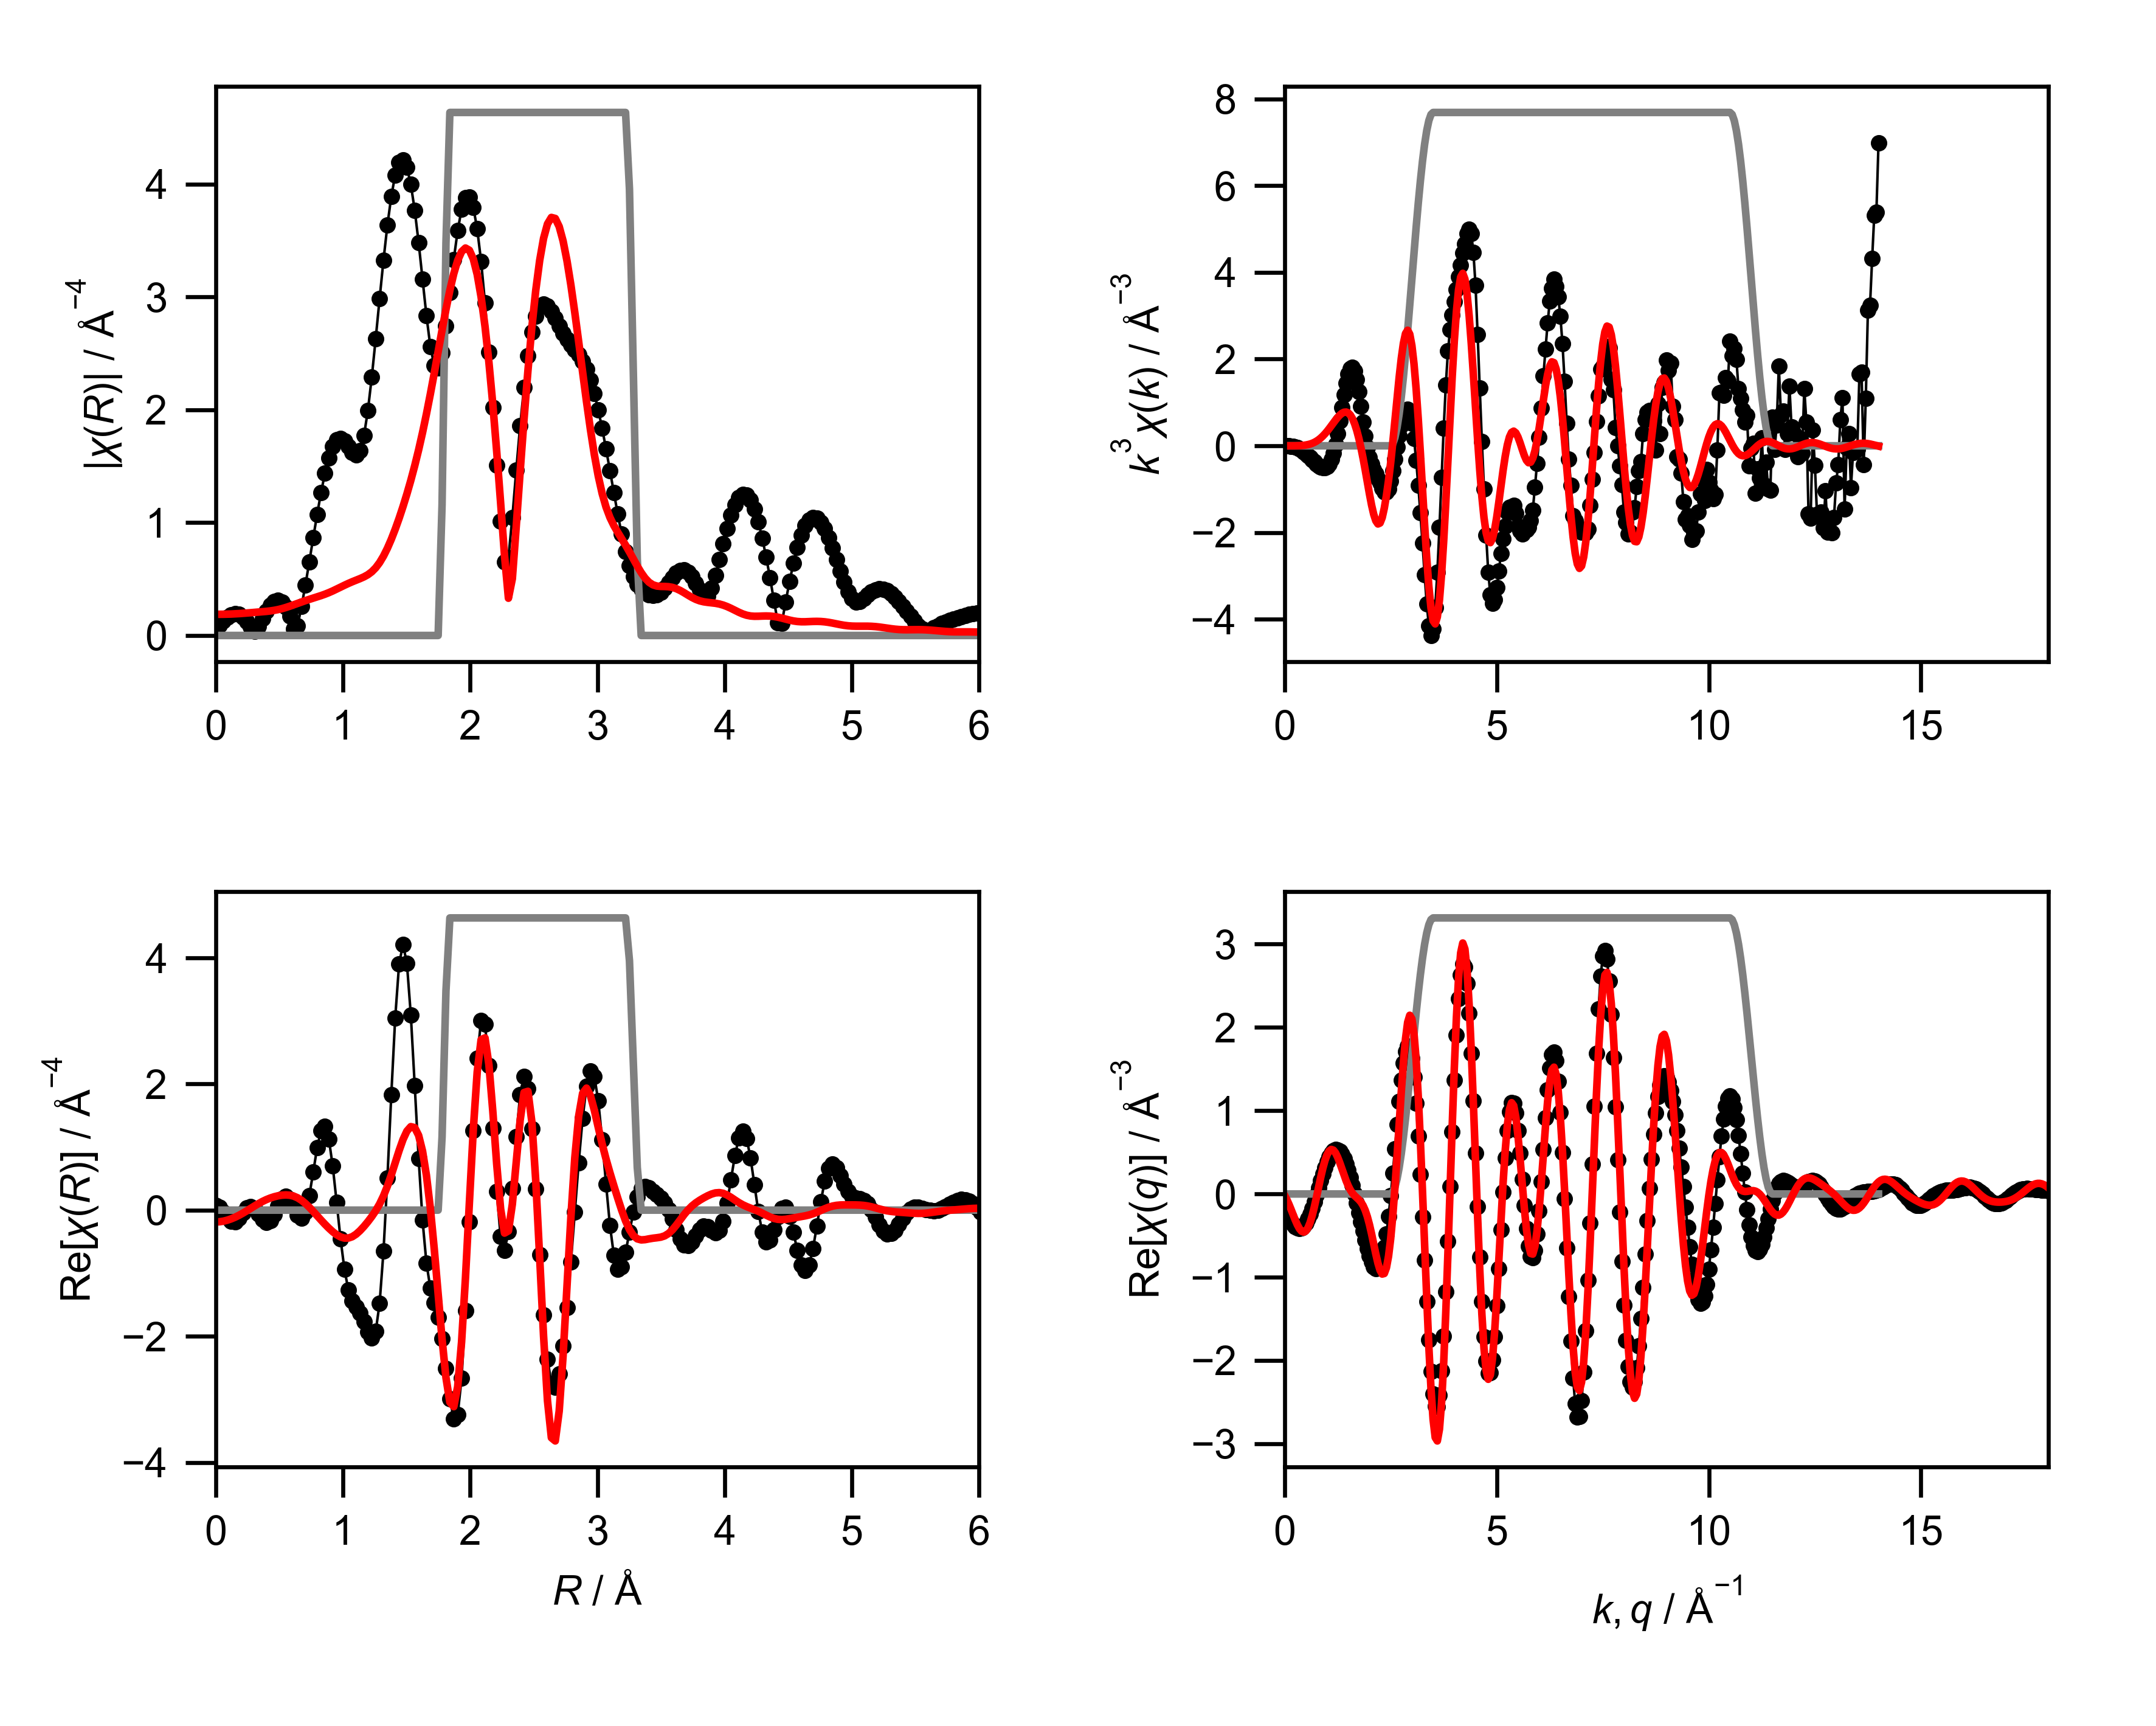

The table this chart was drawn from, first rows:
mea_k, mea_chik, mea_k3chik, mea_r, mea_chir_mag, mea_chir_re, mea_chir_im, mea_q, mea_chiq_mag, mea_chiq_re, mea_chiq_im, fit_k, fit_chik, fit_k3chik, fit_r, fit_chir_mag, fit_chir_re, fit_chir_im, fit_q, fit_chiq_mag, fit_chiq_re, fit_chiq_im, win_k, win_r
0.0, -2.353, -0.0, 0.0, 0.07724, 0.07724, 0.0, 0.0, 0.3834, -0.1609, 0.348, 0.0, 0.03009, 0.0, 0.0, 0.1876, -0.1876, 0.0, 0.0, 0.2752, -0.01686, 0.2747, 0.0, 0.0
0.05, -2.261, -0.0002826, 0.03068, 0.09362, 0.04653, -0.08123, 0.05, 0.3873, -0.2225, 0.317, 0.05, 0.03381, 4.226314450161706e-06, 0.03068, 0.1878, -0.1844, 0.03548, 0.05, 0.2953, -0.06479, 0.2881, 0.0, 0.0
0.1, -2.17, -0.00217, 0.06136, 0.1272, -0.03144, -0.1233, 0.1, 0.3914, -0.2782, 0.2754, 0.1, 0.03754, 3.7535370934290817e-05, 0.06136, 0.1882, -0.1748, 0.06978, 0.1, 0.3166, -0.1208, 0.2927, 0.0, 0.0
0.15, -2.079, -0.007017, 0.09204, 0.16, -0.1208, -0.105, 0.15, 0.3958, -0.3262, 0.2242, 0.15, 0.0437, 0.0001475, 0.09204, 0.1889, -0.1591, 0.1018, 0.15, 0.3387, -0.1829, 0.285, 0.0, 0.0
0.2, -1.99, -0.01592, 0.1227, 0.1833, -0.1803, -0.0331, 0.2, 0.4005, -0.365, 0.1648, 0.2, 0.05222, 0.0004178, 0.1227, 0.1901, -0.138, 0.1307, 0.2, 0.3611, -0.2481, 0.2624, 0.0, 0.0
0.25, -1.9, -0.02969, 0.1534, 0.1927, -0.1828, 0.06074, 0.25, 0.4054, -0.3932, 0.0988, 0.25, 0.06302, 0.0009847, 0.1534, 0.1917, -0.112, 0.1556, 0.25, 0.3836, -0.3121, 0.2229, 0.0, 0.0
0.3, -1.81, -0.04888, 0.1841, 0.1858, -0.1279, 0.1348, 0.3, 0.4107, -0.4097, 0.02799, 0.3, 0.07595, 0.002051, 0.1841, 0.1938, -0.08153, 0.1759, 0.3, 0.4057, -0.3702, 0.166, 0.0, 0.0
0.35, -1.72, -0.07374, 0.2148, 0.1621, -0.04222, 0.1565, 0.35, 0.4162, -0.4137, -0.04562, 0.35, 0.09087, 0.003896, 0.2148, 0.1963, -0.04733, 0.1905, 0.35, 0.4272, -0.4171, 0.09252, 0.0, 0.0
0.4, -1.628, -0.1042, 0.2454, 0.123, 0.03238, 0.1186, 0.4, 0.422, -0.4046, -0.1199, 0.4, 0.1076, 0.006884, 0.2454, 0.199, -0.0103, 0.1988, 0.4, 0.4479, -0.4479, 0.005122, 0.0, 0.0
0.45, -1.536, -0.14, 0.2761, 0.07269, 0.05871, 0.04285, 0.45, 0.4281, -0.3823, -0.1926, 0.45, 0.1258, 0.01147, 0.2761, 0.2019, 0.02829, 0.1999, 0.45, 0.4675, -0.4583, -0.09217, 0.0, 0.0
0.5, -1.443, -0.1804, 0.3068, 0.03676, 0.02229, -0.02923, 0.5, 0.4344, -0.347, -0.2613, 0.5, 0.1454, 0.01818, 0.3068, 0.2046, 0.06686, 0.1934, 0.5, 0.4857, -0.4453, -0.194, 0.0, 0.0
0.55, -1.351, -0.2247, 0.3375, 0.08208, -0.06053, -0.05544, 0.55, 0.441, -0.2994, -0.3238, 0.55, 0.166, 0.02762, 0.3375, 0.2074, 0.1037, 0.1796, 0.55, 0.5024, -0.4074, -0.2941, 0.0, 0.0
0.6, -1.259, -0.272, 0.3682, 0.1494, -0.1488, -0.01343, 0.6, 0.4477, -0.2404, -0.3777, 0.6, 0.1872, 0.04045, 0.3682, 0.2103, 0.1374, 0.1592, 0.6, 0.5174, -0.3449, -0.3857, 0.0, 0.0
0.65, -1.168, -0.3208, 0.3988, 0.2137, -0.1951, 0.08716, 0.65, 0.4545, -0.1715, -0.4209, 0.65, 0.2088, 0.05735, 0.3988, 0.2135, 0.1669, 0.1332, 0.65, 0.5304, -0.2601, -0.4623, 0.0, 0.0
0.7, -1.076, -0.3691, 0.4295, 0.2667, -0.1681, 0.2071, 0.7, 0.4615, -0.09476, -0.4517, 0.7, 0.2304, 0.07901, 0.4295, 0.2175, 0.1917, 0.1027, 0.7, 0.5414, -0.1572, -0.5181, 0.0, 0.0
0.75, -0.9837, -0.415, 0.4602, 0.3021, -0.06906, 0.2941, 0.75, 0.4685, -0.01238, -0.4684, 0.75, 0.2514, 0.1061, 0.4602, 0.2227, 0.2119, 0.06847, 0.75, 0.5501, -0.04191, -0.5485, 0.0, 0.0
0.8, -0.8917, -0.4565, 0.4909, 0.3143, 0.06612, 0.3072, 0.8, 0.4756, 0.07301, -0.47, 0.8, 0.2715, 0.139, 0.4909, 0.2294, 0.2274, 0.03066, 0.8, 0.5565, 0.07886, -0.5509, 0.0, 0.0
0.85, -0.7963, -0.489, 0.5216, 0.2985, 0.1809, 0.2375, 0.85, 0.4827, 0.1586, -0.4559, 0.85, 0.2902, 0.1782, 0.5216, 0.2379, 0.2376, -0.01094, 0.85, 0.5604, 0.1976, -0.5244, 0.0, 0.0
0.9, -0.6949, -0.5066, 0.5522, 0.2516, 0.2233, 0.116, 0.9, 0.4898, 0.2413, -0.4262, 0.9, 0.307, 0.2238, 0.5522, 0.248, 0.2415, -0.05649, 0.9, 0.5617, 0.3068, -0.4705, 0.0, 0.0
0.95, -0.5887, -0.5047, 0.5829, 0.172, 0.172, 0.003984, 0.95, 0.4968, 0.3184, -0.3813, 0.95, 0.3215, 0.2756, 0.5829, 0.2595, 0.2371, -0.1055, 0.95, 0.5603, 0.3998, -0.3926, 0.0, 0.0
1.0, -0.4773, -0.4773, 0.6136, 0.06087, 0.05099, -0.03326, 1.0, 0.5038, 0.3869, -0.3226, 1.0, 0.3332, 0.3332, 0.6136, 0.2718, 0.2222, -0.1565, 1.0, 0.5562, 0.4709, -0.296, 0.0, 0.0
1.05, -0.3585, -0.4151, 0.6443, 0.08653, -0.07475, 0.04358, 1.05, 0.5108, 0.4445, -0.2517, 1.05, 0.3416, 0.3954, 0.6443, 0.2845, 0.1955, -0.2067, 1.05, 0.5494, 0.5164, -0.1874, 0.0, 0.0
1.1, -0.2352, -0.313, 0.675, 0.2559, -0.1227, 0.2246, 1.1, 0.5178, 0.4888, -0.1708, 1.1, 0.3463, 0.461, 0.675, 0.2969, 0.1562, -0.2525, 1.1, 0.5398, 0.5347, -0.07406, 0.0, 0.0
1.15, -0.1091, -0.166, 0.7056, 0.4475, -0.02687, 0.4467, 1.15, 0.5249, 0.5184, -0.0825, 1.15, 0.347, 0.5278, 0.7056, 0.3089, 0.1055, -0.2903, 1.15, 0.5275, 0.5262, 0.03666, 0.0, 0.0
1.2, 0.01986, 0.03432, 0.7363, 0.6533, 0.2302, 0.6115, 1.2, 0.5321, 0.532, 0.0105, 1.2, 0.3433, 0.5933, 0.7363, 0.3202, 0.04572, -0.317, 1.2, 0.5127, 0.4938, 0.138, 0.0, 0.0
1.25, 0.1459, 0.285, 0.767, 0.8647, 0.6025, 0.6203, 1.25, 0.5396, 0.5292, 0.1053, 1.25, 0.335, 0.6544, 0.767, 0.3312, -0.02006, -0.3305, 1.25, 0.4955, 0.4417, 0.2245, 0.0, 0.0
1.3, 0.2607, 0.5728, 0.7977, 1.072, 0.9892, 0.4138, 1.3, 0.5474, 0.51, 0.1989, 1.3, 0.3221, 0.7076, 0.7977, 0.342, -0.08856, -0.3304, 1.3, 0.4761, 0.3758, 0.2924, 0.0, 0.0
1.35, 0.3566, 0.8775, 0.8283, 1.266, 1.266, -0.001098, 1.35, 0.5558, 0.4749, 0.2887, 1.35, 0.3044, 0.7489, 0.8283, 0.3534, -0.1571, -0.3165, 1.35, 0.4551, 0.3025, 0.34, 0.0, 0.0
1.4, 0.4293, 1.178, 0.859, 1.437, 1.329, -0.5471, 1.4, 0.5647, 0.4247, 0.3722, 1.4, 0.2821, 0.7741, 0.859, 0.3657, -0.2234, -0.2896, 1.4, 0.4329, 0.2281, 0.3679, 0.0, 0.0
1.45, 0.4757, 1.45, 0.8897, 1.576, 1.129, -1.099, 1.45, 0.5745, 0.3607, 0.4472, 1.45, 0.2554, 0.7787, 0.8897, 0.3795, -0.2858, -0.2496, 1.45, 0.4103, 0.1583, 0.3785, 0.0, 0.0
1.5, 0.4923, 1.661, 0.9204, 1.676, 0.6973, -1.524, 1.5, 0.5854, 0.2845, 0.5116, 1.5, 0.2247, 0.7583, 0.9204, 0.3947, -0.3423, -0.1966, 1.5, 0.3884, 0.09721, 0.3761, 0.0, 0.0
1.55, 0.4791, 1.784, 0.9511, 1.733, 0.1268, -1.728, 1.55, 0.5975, 0.1976, 0.5639, 1.55, 0.1903, 0.7086, 0.9511, 0.4111, -0.3898, -0.1305, 1.55, 0.3688, 0.04722, 0.3657, 0.0, 0.0
1.6, 0.4427, 1.813, 0.9817, 1.747, -0.456, -1.687, 1.6, 0.6111, 0.1017, 0.6026, 1.6, 0.1529, 0.6263, 0.9817, 0.4281, -0.4249, -0.0522, 1.6, 0.3532, 0.0085, 0.353, 0.0, 0.0
1.65, 0.3842, 1.726, 1.012, 1.723, -0.9392, -1.445, 1.65, 0.6264, -0.001371, 0.6264, 1.65, 0.1133, 0.5089, 1.012, 0.445, -0.4436, 0.03566, 1.65, 0.3437, -0.02091, 0.3431, 0.0, 0.0
1.7, 0.3117, 1.531, 1.043, 1.674, -1.264, -1.097, 1.7, 0.6436, -0.1099, 0.6342, 1.7, 0.07252, 0.3563, 1.043, 0.4612, -0.4428, 0.1287, 1.7, 0.3428, -0.04487, 0.3399, 0.0, 0.0
1.75, 0.233, 1.249, 1.074, 1.622, -1.442, -0.7422, 1.75, 0.663, -0.2219, 0.6248, 1.75, 0.03165, 0.1696, 1.074, 0.4762, -0.4215, 0.2214, 1.75, 0.3521, -0.06864, 0.3453, 0.0, 0.0
1.8, 0.1554, 0.9062, 1.104, 1.598, -1.537, -0.4384, 1.8, 0.6848, -0.3353, 0.5971, 1.8, -0.008172, -0.04766, 1.104, 0.4902, -0.3811, 0.3082, 1.8, 0.3726, -0.09816, 0.3594, 0.0, 0.0
1.85, 0.08739, 0.5533, 1.135, 1.639, -1.629, -0.1801, 1.85, 0.7091, -0.4477, 0.55, 1.85, -0.04604, -0.2915, 1.135, 0.504, -0.3253, 0.385, 1.85, 0.404, -0.1392, 0.3793, 0.0, 0.0
1.9, 0.03306, 0.2267, 1.166, 1.77, -1.768, 0.09891, 1.9, 0.7361, -0.556, 0.4824, 1.9, -0.08113, -0.5565, 1.166, 0.5194, -0.2583, 0.4506, 1.9, 0.4455, -0.1965, 0.3999, 0.0, 0.0
1.95, -0.005441, -0.04034, 1.197, 1.993, -1.932, 0.49, 1.95, 0.7659, -0.6569, 0.3937, 1.95, -0.1125, -0.8342, 1.197, 0.5387, -0.1836, 0.5064, 1.95, 0.4959, -0.2727, 0.4141, 0.0, 0.0
2.0, -0.0332, -0.2656, 1.227, 2.289, -2.03, 1.058, 2.0, 0.7985, -0.7464, 0.2836, 2.0, -0.1389, -1.112, 1.227, 0.5645, -0.1018, 0.5553, 2.0, 0.5536, -0.368, 0.4136, 0.0, 0.0
2.05, -0.04947, -0.4262, 1.258, 2.628, -1.923, 1.792, 2.05, 0.834, -0.8199, 0.1525, 2.05, -0.1588, -1.368, 1.258, 0.5995, -0.009997, 0.5995, 2.05, 0.6177, -0.4793, 0.3895, 0.0, 0.0
2.1, -0.05899, -0.5463, 1.289, 2.983, -1.482, 2.589, 2.1, 0.8724, -0.8724, 0.001785, 2.1, -0.1707, -1.58, 1.289, 0.6456, 0.09729, 0.6382, 2.1, 0.687, -0.6004, 0.3338, 0.0, 0.0
2.15, -0.06525, -0.6485, 1.319, 3.326, -0.6521, 3.261, 2.15, 0.9137, -0.8986, -0.1658, 2.15, -0.1741, -1.731, 1.319, 0.7034, 0.2261, 0.6661, 2.15, 0.7607, -0.7219, 0.2401, 0.0, 0.0
2.2, -0.07054, -0.7511, 1.35, 3.635, 0.5102, 3.599, 2.2, 0.9579, -0.8931, -0.3462, 2.2, -0.1693, -1.802, 1.35, 0.7727, 0.38, 0.6728, 2.2, 0.8383, -0.8317, 0.1051, 0.0, 0.0
2.25, -0.07561, -0.8612, 1.381, 3.892, 1.829, 3.435, 2.25, 1.005, -0.8513, -0.5336, 2.25, -0.1563, -1.781, 1.381, 0.8525, 0.5576, 0.6449, 2.25, 0.919, -0.9163, -0.07069, 0.0, 0.0
2.3, -0.08068, -0.9817, 1.411, 4.081, 3.049, 2.713, 2.3, 1.054, -0.7693, -0.7208, 2.3, -0.1362, -1.657, 1.411, 0.9414, 0.7506, 0.5682, 2.3, 1.002, -0.9618, -0.2826, 0.0, 0.0
2.35, -0.08193, -1.063, 1.442, 4.19, 3.907, 1.515, 2.35, 1.106, -0.6446, -0.8989, 2.35, -0.1107, -1.437, 1.442, 1.038, 0.9445, 0.4313, 2.35, 1.088, -0.9552, -0.5212, 0.0, 0.0
2.4, -0.0773, -1.069, 1.473, 4.213, 4.213, 0.05589, 2.4, 1.16, -0.4771, -1.058, 2.4, -0.08287, -1.146, 1.473, 1.143, 1.12, 0.2282, 2.4, 1.176, -0.886, -0.7729, 0.0, 0.0
2.45, -0.06725, -0.989, 1.503, 4.148, 3.911, -1.382, 2.45, 1.217, -0.2686, -1.187, 2.45, -0.0543, -0.7985, 1.503, 1.255, 1.254, -0.04103, 2.45, 1.265, -0.7473, -1.02, 0.0, 0.0
2.5, -0.05219, -0.8155, 1.534, 3.997, 3.094, -2.53, 2.5, 1.275, -0.02406, -1.275, 2.5, -0.02493, -0.3895, 1.534, 1.375, 1.324, -0.3693, 2.5, 1.355, -0.5375, -1.244, 0.0, 0.0
2.55, -0.03448, -0.5717, 1.565, 3.769, 1.977, -3.209, 2.55, 1.335, 0.2486, -1.312, 2.55, 0.004734, 0.07849, 1.565, 1.504, 1.308, -0.7428, 2.55, 1.446, -0.2606, -1.422, 0.006156, 0.0
2.6, -0.01773, -0.3117, 1.595, 3.481, 0.8182, -3.383, 2.6, 1.397, 0.5384, -1.289, 2.6, 0.03311, 0.5819, 1.595, 1.645, 1.185, -1.141, 2.6, 1.537, 0.07299, -1.535, 0.02447, 0.0
2.65, -0.001671, -0.03109, 1.626, 3.157, -0.1596, -3.153, 2.65, 1.46, 0.832, -1.2, 2.65, 0.05857, 1.09, 1.626, 1.798, 0.9368, -1.534, 2.65, 1.628, 0.4471, -1.566, 0.0545, 0.0
2.7, 0.01198, 0.2358, 1.657, 2.834, -0.84, -2.707, 2.7, 1.525, 1.114, -1.042, 2.7, 0.08011, 1.577, 1.657, 1.963, 0.551, -1.884, 2.7, 1.72, 0.8399, -1.501, 0.09549, 0.0
2.75, 0.02277, 0.4736, 1.687, 2.56, -1.237, -2.242, 2.75, 1.59, 1.366, -0.814, 2.75, 0.09679, 2.013, 1.687, 2.139, 0.02737, -2.139, 2.75, 1.81, 1.226, -1.332, 0.1464, 0.0
2.8, 0.03093, 0.6791, 1.718, 2.392, -1.471, -1.886, 2.8, 1.656, 1.571, -0.5226, 2.8, 0.1076, 2.363, 1.718, 2.325, -0.6152, -2.242, 2.8, 1.9, 1.577, -1.061, 0.2061, 0.0
2.85, 0.03486, 0.8069, 1.749, 2.372, -1.699, -1.656, 2.85, 1.722, 1.713, -0.177, 2.85, 0.1118, 2.589, 1.749, 2.515, -1.331, -2.134, 2.85, 1.989, 1.864, -0.6937, 0.273, 0.0
2.9, 0.03424, 0.835, 1.779, 2.503, -2.039, -1.453, 2.9, 1.789, 1.776, 0.2083, 2.9, 0.1093, 2.665, 1.779, 2.706, -2.045, -1.772, 2.9, 2.076, 2.061, -0.2475, 0.3455, 0.25
2.95, 0.02958, 0.7594, 1.81, 2.745, -2.506, -1.12, 2.95, 1.855, 1.75, 0.6151, 2.95, 0.1002, 2.574, 1.81, 2.89, -2.655, -1.14, 2.95, 2.161, 2.146, 0.2547, 0.4218, 0.75
... 541 more rows
